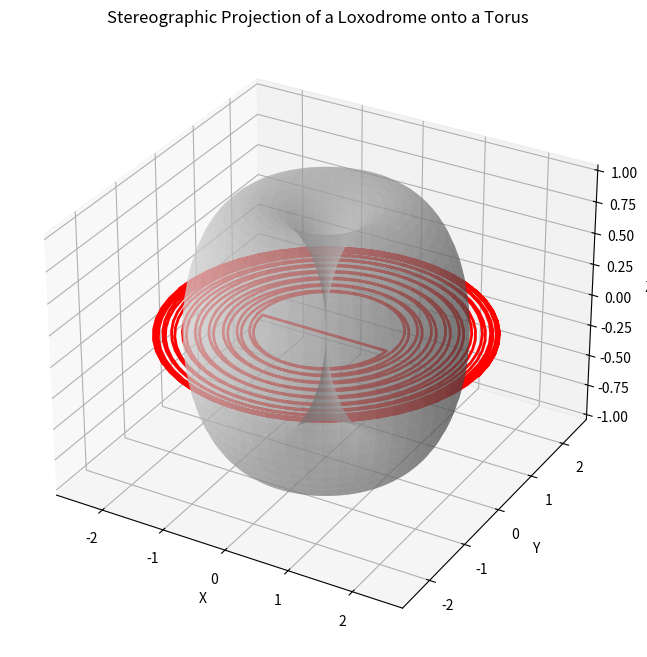

The script that saved this image:
import numpy as np
import matplotlib.pyplot as plt
from mpl_toolkits.mplot3d import Axes3D

# Function to create loxodrome on a sphere
def loxodrome(phi0, theta_max, n_points=1000):
    theta = np.linspace(0, theta_max, n_points)
    f =40
    phi = np.arctan(np.tan(phi0) / np.cos(theta))
    x = np.sin(phi) * np.cos(f*theta)
    y = np.sin(phi) * np.sin(f*theta)
    z = np.cos(phi)
    return x, y, z

# Function for stereographic projection
def stereographic_projection(x, y, z, R=1):
    denom = R - z
    x_proj = x * R / denom
    y_proj = y * R / denom
    return x_proj, y_proj

# Create a loxodrome
phi0 = np.radians(45)  # Initial angle (constant heading)
theta_max = np.pi  # Max latitude range (from pole to pole)
x, y, z = loxodrome(phi0, theta_max)

# Apply stereographic projection to the loxodrome
x_proj, y_proj = stereographic_projection(x, y, z)

# Create the torus surface
u = np.linspace(0, 2 * np.pi, 100)
v = np.linspace(0, 2 * np.pi, 100)
u, v = np.meshgrid(u, v)
R = 1
r = 1
x_torus = (R + r * np.cos(v)) * np.cos(u)
y_torus = (R + r * np.cos(v)) * np.sin(u)
z_torus = r * np.sin(v)

# Plot the torus with the projected loxodrome
fig = plt.figure(figsize=(10, 8))
ax = fig.add_subplot(111, projection='3d')  # Create 3D plot

# Plot the torus surface
ax.plot_surface(x_torus, y_torus, z_torus, color='lightgrey', alpha=0.5)

# Plot the stereographically projected loxodrome
ax.plot(x_proj, y_proj, zs=0, color='red', lw=2)

ax.set_title('Stereographic Projection of a Loxodrome onto a Torus')
ax.set_xlabel('X')
ax.set_ylabel('Y')
ax.set_zlabel('Z')

plt.show()
